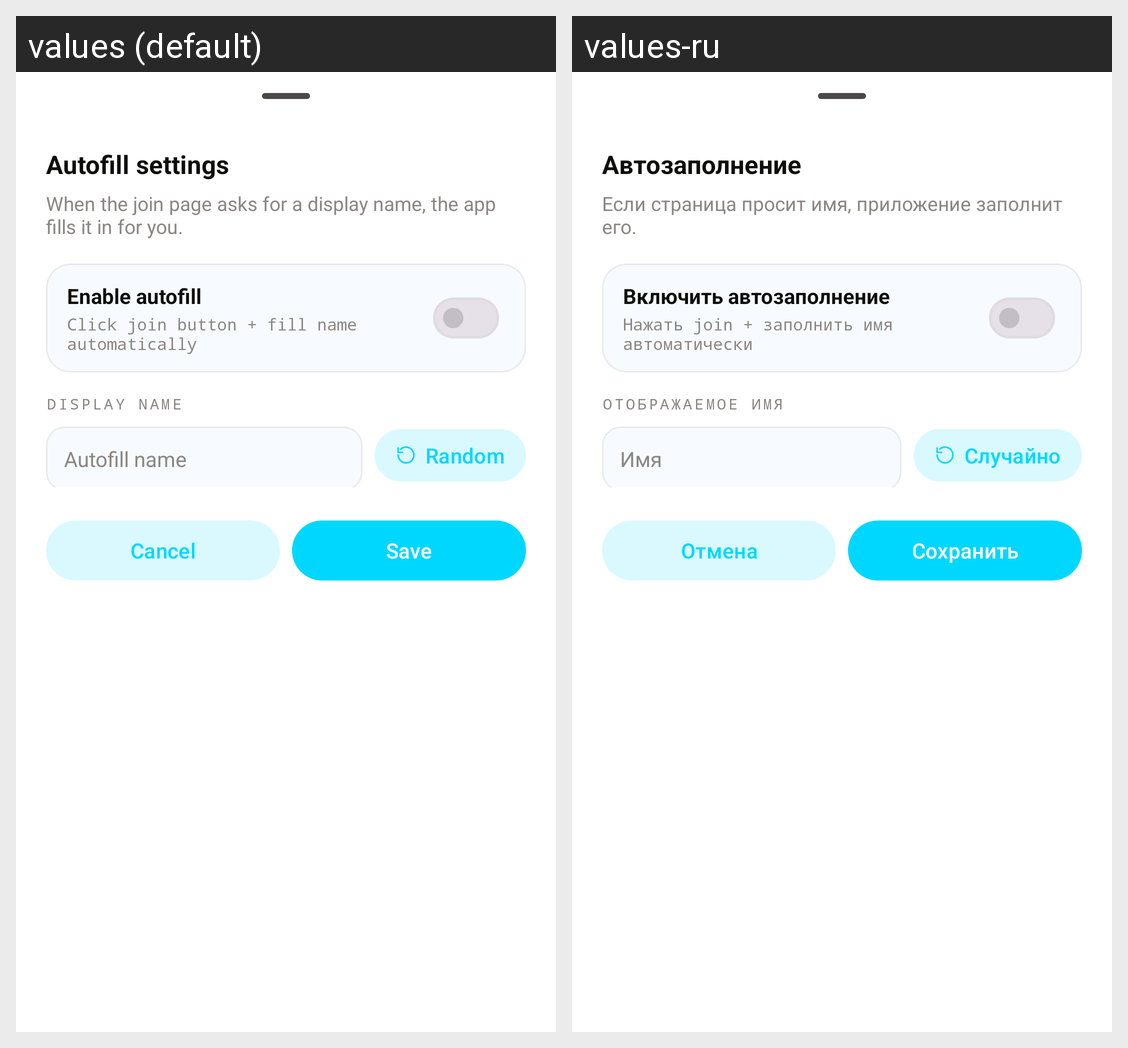

The same Android screen rendered under two of its app's locales, left to right. List the strings drawn on it with the default value and each locale's translation.
Android screen res/layout/sheet_action_autofill.xml rendered under 2 locales, left to right: values (default), values-ru. Device: Nexus 5 (rendered at 1080×1920; each locale shown at half size, 540×960, under a caption strip naming it); theme Theme.WhiteTransport.
Strings drawn on this screen, with the default value and each locale's value (text and hints the layout hard-codes, and strings that could not be matched under every locale, appear in the picture but are not listed):

autofill_settings_title
  values: Autofill settings
  values-ru: Автозаполнение

autofill_settings_sub
  values: When the join page asks for a display name, the app fills it in for you.
  values-ru: Если страница просит имя, приложение заполнит его.

autofill_enable_title
  values: Enable autofill
  values-ru: Включить автозаполнение

autofill_enable_sub
  values: Click join button + fill name automatically
  values-ru: Нажать join + заполнить имя автоматически

autofill_name_field_label
  values: Display name
  values-ru: Отображаемое имя

autofill_name_input_hint
  values: Autofill name
  values-ru: Имя

autofill_generate_random
  values: Random
  values-ru: Случайно

sheet_cancel
  values: Cancel
  values-ru: Отмена

sheet_save_short
  values: Save
  values-ru: Сохранить
